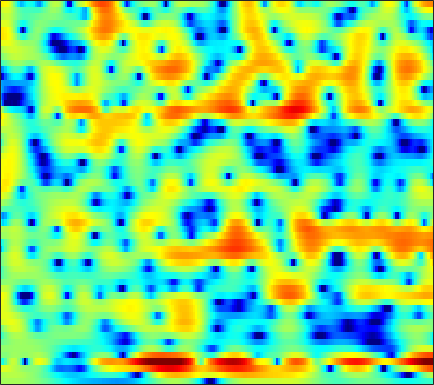

The data file committed next to this chart (first rows):
1.1488, 1.217, 1.2871, 1.3411, 1.3684, 1.3818, 1.3748, 1.3566, 1.3126, 1.2485, 1.162, 1.0821, 0.95939, 0.79775, 0.66491, 0.45997, 0.23623, 0.050095, -0.21871, -0.51429, -0.83093, -1.0885, -1.457, -1.8481
1.47, 1.641, 1.814, 1.917, 1.954, 1.96, 1.921, 1.869, 1.77, 1.634, 1.471, 1.327, 1.112, 0.866, 0.6618, 0.3563, 0.02076, -0.2581, -0.6635, -1.101, -1.576, -1.949, -2.474, -2.998
3.449, 3.321, 3.124, 2.887, 2.695, 2.375, 2.044, 1.78, 1.411, 1.061, 0.7658, 0.6015, 0.4719, 0.4071, 0.3876, 0.3325, 0.1877, -0.004761, -0.4087, -1.013, -1.853, -2.641, -3.897, -5.374
-3.039, -3.723, -1.653, 0.6475, 1.77, 2.525, 2.5, 1.984, 0.4649, -2.393, -7.957, -18.05, -9.69, -2.969, -0.2408, 1.97, 3.268, 3.779, 3.959, 3.632, 2.836, 1.936, 0.3444, -1.656
0.1957, 0.01602, 0.1049, 0.4074, 0.6622, 0.9321, 1.067, 1.072, 0.9663, 0.7956, 0.6695, 0.6275, 0.6917, 0.8949, 1.096, 1.35, 1.524, 1.577, 1.478, 1.207, 0.7655, 0.3507, -0.3498, -1.147
0.5828, 0.5714, 0.5993, 0.6656, 0.7237, 0.8102, 0.8811, 0.9176, 0.9473, 0.963, 0.9678, 0.9612, 0.9418, 0.9094, 0.8792, 0.8048, 0.7019, 0.6029, 0.4336, 0.2019, -0.07619, -0.3198, -0.6944, -1.112
-0.9668, -0.663, -0.2742, 0.088, 0.3249, 0.5847, 0.7887, 0.894, 0.9773, 0.995, 0.9657, 0.9148, 0.8187, 0.688, 0.5861, 0.4406, 0.295, 0.1778, 0.04285, -0.0892, -0.2153, -0.3172, -0.4489, -0.5892
-2.964, -1.879, -0.7008, 0.1988, 0.7104, 1.211, 1.518, 1.634, 1.652, 1.522, 1.263, 0.9918, 0.5624, 0.08968, -0.271, -0.7094, -1.039, -1.197, -1.273, -1.203, -1.039, -0.8831, -0.6689, -0.4748
-0.9368, 0.2026, 1.386, 2.25, 2.703, 3.085, 3.223, 3.172, 2.909, 2.407, 1.656, 0.9115, -0.3405, -1.962, -3.43, -5.629, -7.633, -8.264, -7.349, -5.548, -3.857, -2.841, -1.797, -1.09
2.612, 2.975, 3.373, 3.643, 3.754, 3.76, 3.598, 3.354, 2.878, 2.207, 1.33, 0.5018, -0.8634, -2.572, -4.098, -6.441, -8.596, -9.195, -8.075, -6.105, -4.402, -3.42, -2.536, -2.083
3.42, 3.465, 3.441, 3.318, 3.147, 2.824, 2.4, 2.024, 1.455, 0.8346, 0.1887, -0.3008, -0.9198, -1.496, -1.884, -2.303, -2.513, -2.543, -2.404, -2.134, -1.83, -1.642, -1.52, -1.612
3.584, 3.481, 3.184, 2.691, 2.197, 1.4, 0.4757, -0.266, -1.249, -2.139, -2.829, -3.143, -3.313, -3.164, -2.908, -2.419, -1.85, -1.408, -0.8368, -0.3401, 0.0528, 0.2634, 0.3931, 0.3562
3.935, 3.766, 3.226, 2.32, 1.379, -0.2624, -2.369, -4.254, -7.121, -10.06, -12.13, -12.48, -11.62, -9.629, -7.829, -5.439, -3.309, -1.93, -0.3887, 0.7789, 1.617, 2.042, 2.364, 2.396
4.098, 3.965, 3.423, 2.421, 1.35, -0.6114, -3.339, -6.009, -10.71, -16.97, -21.66, -22.6, -28.46, -21.22, -13.94, -8.063, -4.187, -2.035, 0.1187, 1.656, 2.708, 3.2, 3.507, 3.438
2.452, 2.473, 2.248, 1.742, 1.169, 0.1735, -1.07, -2.108, -3.517, -4.791, -5.691, -6.073, -6.028, -5.37, -4.518, -3.067, -1.577, -0.5472, 0.628, 1.539, 2.166, 2.455, 2.589, 2.446
-0.005586, 0.2876, 0.5467, 0.6372, 0.6063, 0.4469, 0.18, -0.07369, -0.4217, -0.7205, -0.9458, -1.032, -1.012, -0.8498, -0.6549, -0.3113, 0.06524, 0.3476, 0.6747, 0.9145, 1.034, 1.043, 0.9489, 0.7357
-2.004, -1.24, -0.415, 0.2024, 0.5436, 0.8539, 1.038, 1.113, 1.137, 1.107, 1.056, 1.018, 0.9671, 0.9389, 0.9227, 0.889, 0.8457, 0.7859, 0.6608, 0.4659, 0.1843, -0.08419, -0.514, -0.999
-2.396, -1.317, -0.1832, 0.6835, 1.189, 1.672, 1.992, 2.138, 2.223, 2.208, 2.11, 2.006, 1.824, 1.619, 1.472, 1.269, 1.044, 0.8459, 0.5115, 0.05607, -0.5598, -1.159, -2.151, -3.373
-0.6855, 0.07078, 0.9753, 1.724, 2.172, 2.616, 2.865, 2.916, 2.828, 2.565, 2.15, 1.774, 1.245, 0.756, 0.4728, 0.2347, 0.1289, 0.09749, 0.005731, -0.2391, -0.7332, -1.338, -2.565, -4.433
-0.5875, 0.08274, 1.033, 1.912, 2.441, 2.946, 3.163, 3.111, 2.746, 2, 0.8631, -0.2941, -2.187, -4.224, -5.335, -5.27, -3.862, -2.673, -1.369, -0.5138, -0.1081, -0.05532, -0.2972, -0.8397
-6.849, -4.184, -1.552, 0.2578, 1.214, 2.021, 2.38, 2.375, 1.992, 1.159, -0.2044, -1.659, -4.336, -8.072, -10.95, -10.16, -6.431, -4.22, -2.141, -0.7654, 0.1051, 0.5152, 0.8474, 1.017
-4.401, -3.033, -1.351, -0.04759, 0.6854, 1.338, 1.653, 1.695, 1.496, 1.04, 0.3651, -0.2434, -1.098, -1.821, -2.171, -2.263, -1.979, -1.608, -1.076, -0.623, -0.291, -0.1496, -0.07292, -0.06552
0.8264, 0.8693, 1.093, 1.395, 1.608, 1.831, 1.93, 1.894, 1.706, 1.357, 0.8924, 0.5126, 0.003017, -0.4264, -0.6407, -0.7655, -0.7329, -0.6592, -0.5466, -0.5276, -0.7002, -1.004, -1.702, -2.76
1.945, 1.618, 1.498, 1.665, 1.873, 2.135, 2.271, 2.231, 1.962, 1.42, 0.6181, -0.1285, -1.201, -2.132, -2.522, -2.462, -1.843, -1.236, -0.502, -0.03256, 0.01977, -0.2645, -1.191, -2.977
-4.62, -5.975, -5.003, -2.787, -1.357, -0.02228, 0.6991, 0.9036, 0.7213, 0.01806, -1.302, -2.812, -5.884, -11.49, -20.65, -13.59, -6.86, -4.041, -1.613, -0.07316, 0.8449, 1.226, 1.406, 1.34
-7.117, -8.653, -7.524, -5.127, -3.674, -2.328, -1.567, -1.314, -1.335, -1.737, -2.485, -3.249, -4.428, -5.505, -5.906, -5.504, -4.253, -3.119, -1.697, -0.5048, 0.4464, 1.01, 1.608, 2.071
-1.075, -1.544, -1.885, -1.958, -1.923, -1.872, -1.869, -1.938, -2.108, -2.349, -2.61, -2.796, -2.982, -3.015, -2.916, -2.603, -2.108, -1.659, -1.005, -0.3517, 0.2599, 0.679, 1.18, 1.62
1.495, 1.111, 0.5995, 0.05951, -0.3673, -0.9781, -1.634, -2.12, -2.713, -3.138, -3.325, -3.294, -3.068, -2.699, -2.362, -1.882, -1.396, -1.04, -0.5789, -0.1442, 0.2552, 0.5307, 0.864, 1.167
3.581, 3.311, 2.786, 2.031, 1.288, 0.02658, -1.609, -3.056, -5.143, -6.782, -6.953, -6.098, -4.569, -3.213, -2.397, -1.562, -0.9705, -0.6441, -0.3242, -0.08968, 0.1071, 0.2487, 0.4361, 0.6059
5.103, 5.177, 4.951, 4.333, 3.573, 2.104, -0.02028, -2.223, -6.409, -12.48, -11.89, -7.99, -4.619, -2.659, -1.778, -1.139, -0.9453, -1.017, -1.291, -1.646, -1.905, -1.953, -1.815, -1.543
4.626, 5.101, 5.329, 5.147, 4.766, 3.96, 2.865, 1.914, 0.6321, -0.4211, -1.044, -1.223, -1.282, -1.378, -1.597, -2.191, -3.2, -4.289, -6.24, -8.755, -11.24, -11.8, -10.19, -8.028
3.984, 4.438, 4.771, 4.815, 4.684, 4.309, 3.744, 3.23, 2.459, 1.644, 0.823, 0.1807, -0.7218, -1.751, -2.638, -4.033, -5.761, -7.313, -9.885, -13.14, -16.75, -17.51, -14.8, -11.83
4.032, 4.322, 4.564, 4.627, 4.554, 4.294, 3.867, 3.432, 2.717, 1.864, 0.8705, 0.03266, -1.21, -2.619, -3.784, -5.463, -7.247, -8.594, -10.26, -11.52, -12.1, -12.06, -11.37, -10.23
3.944, 4.209, 4.463, 4.575, 4.544, 4.343, 3.949, 3.525, 2.789, 1.841, 0.6827, -0.3135, -1.823, -3.528, -4.949, -7.059, -9.469, -11.52, -14.54, -16.97, -16.62, -14.8, -12.11, -9.794
2.958, 3.413, 3.915, 4.239, 4.345, 4.281, 3.956, 3.549, 2.768, 1.719, 0.4043, -0.7459, -2.485, -4.406, -5.946, -8.123, -10.47, -12.46, -15.53, -18.56, -17.37, -14.38, -10.67, -7.795
0.2478, 1.36, 2.54, 3.346, 3.71, 3.873, 3.689, 3.316, 2.509, 1.35, -0.188, -1.606, -3.872, -6.535, -8.647, -11.09, -12.15, -11.98, -11.16, -9.982, -8.538, -7.285, -5.514, -3.794
-2.724, -0.6991, 1.141, 2.305, 2.823, 3.123, 3.03, 2.707, 1.96, 0.8283, -0.7123, -2.201, -4.731, -8.202, -11.86, -19.54, -19.19, -14.08, -10.02, -7.325, -5.323, -4.033, -2.535, -1.208
-0.6777, 0.2293, 1.211, 1.869, 2.154, 2.271, 2.093, 1.793, 1.166, 0.2934, -0.8052, -1.761, -3.16, -4.632, -5.643, -6.568, -6.715, -6.325, -5.377, -4.252, -3.111, -2.309, -1.321, -0.4212
1.905, 2.001, 2.085, 2.068, 1.982, 1.75, 1.381, 1.023, 0.4391, -0.2422, -1.006, -1.58, -2.313, -2.917, -3.245, -3.466, -3.45, -3.277, -2.867, -2.362, -1.816, -1.435, -0.9703, -0.5751
3.921, 3.554, 3.049, 2.524, 2.125, 1.556, 0.9695, 0.4824, -0.199, -0.9326, -1.675, -2.228, -2.877, -3.271, -3.367, -3.196, -2.758, -2.333, -1.728, -1.195, -0.8345, -0.7081, -0.7627, -1.052
5.293, 4.458, 3.38, 2.417, 1.761, 0.971, 0.2409, -0.3037, -1.081, -1.972, -3.064, -4.082, -5.671, -7.102, -7.312, -5.958, -3.72, -2.141, -0.4815, 0.6569, 1.226, 1.279, 0.7662, -0.5824
1.981, 0.3056, -1.69, -3.185, -3.983, -4.653, -5.152, -5.362, -5.591, -5.87, -6.528, -7.471, -9.737, -14, -16.12, -10.34, -5.211, -2.532, -0.02731, 1.648, 2.658, 3.014, 2.986, 2.396
-7.08, -11.27, -18.33, -20.05, -18.11, -17.38, -18.08, -18.45, -16.75, -14.01, -11.81, -10.63, -9.424, -8.325, -7.401, -5.81, -3.902, -2.501, -0.8032, 0.592, 1.676, 2.276, 2.82, 3.132
-9.034, -12.01, -15.63, -17.7, -18.35, -19.59, -21.88, -23.2, -20.51, -16.33, -12.96, -11.07, -9.049, -7.328, -6.133, -4.592, -3.12, -2.06, -0.7217, 0.4652, 1.48, 2.122, 2.834, 3.391
-7.084, -8.431, -9.989, -11.18, -11.86, -12.45, -12.7, -12.6, -11.97, -11.04, -9.911, -8.973, -7.687, -6.447, -5.46, -4.104, -2.749, -1.75, -0.4629, 0.7227, 1.754, 2.419, 3.157, 3.724
-7.649, -8.24, -8.503, -8.453, -8.342, -8.147, -7.969, -7.87, -7.777, -7.698, -7.697, -7.693, -7.609, -7.157, -6.473, -5.106, -3.427, -2.126, -0.5101, 0.9074, 2.088, 2.821, 3.573, 4.091
-17.02, -14.09, -10.09, -7.593, -6.353, -5.296, -4.721, -4.557, -4.724, -5.322, -6.49, -7.944, -11.01, -15.18, -14.86, -9.501, -5.263, -2.904, -0.5433, 1.205, 2.501, 3.224, 3.92, 4.336
-8.863, -8.078, -6.071, -4.236, -3.161, -2.148, -1.582, -1.423, -1.555, -2.152, -3.192, -4.285, -6.1, -7.521, -7.306, -5.319, -2.848, -1.246, 0.4634, 1.726, 2.616, 3.057, 3.422, 3.552
-2.408, -1.968, -1.25, -0.5261, -0.02584, 0.5102, 0.842, 0.9607, 0.9319, 0.7132, 0.3566, 0.06606, -0.2868, -0.4699, -0.4397, -0.1715, 0.2939, 0.6637, 1.088, 1.365, 1.455, 1.393, 1.137, 0.6968
-0.451, 0.1827, 0.8648, 1.408, 1.726, 2.031, 2.208, 2.264, 2.224, 2.127, 1.956, 1.799, 1.605, 1.419, 1.29, 1.129, 0.9246, 0.7215, 0.3521, -0.1643, -0.8709, -1.511, -2.556, -3.77
1.239, 1.78, 2.297, 2.636, 2.776, 2.838, 2.791, 2.692, 2.521, 2.312, 2.103, 1.941, 1.726, 1.495, 1.295, 0.9503, 0.4569, -0.03107, -0.8827, -2.011, -3.445, -4.74, -6.686, -8.786
3.417, 3.638, 3.779, 3.725, 3.568, 3.216, 2.724, 2.3, 1.739, 1.229, 0.892, 0.7729, 0.7157, 0.7104, 0.664, 0.4601, 0.04208, -0.4749, -1.485, -2.942, -4.963, -6.964, -10.35, -14.75
5.293, 5.249, 5.031, 4.579, 4.071, 3.132, 1.863, 0.7042, -1.058, -2.658, -3.402, -3.129, -2.095, -1.001, -0.3705, 0.1328, 0.2264, 0.0172, -0.6564, -1.813, -3.505, -5.186, -8.103, -11.65
5.26, 5.182, 4.878, 4.303, 3.641, 2.374, 0.5461, -1.365, -5.081, -11.88, -23.27, -11.72, -5.943, -2.94, -1.532, -0.3272, 0.2762, 0.4403, 0.3196, -0.1418, -0.8691, -1.551, -2.551, -3.503
3.052, 3.271, 3.288, 2.981, 2.527, 1.628, 0.4127, -0.6585, -2.237, -3.595, -4.241, -4.061, -3.228, -2.217, -1.514, -0.7676, -0.2533, -0.01364, 0.1419, 0.1404, -0.00532, -0.1686, -0.4404, -0.7369
1.228, 1.877, 2.3, 2.288, 2.056, 1.515, 0.786, 0.187, -0.5927, -1.22, -1.628, -1.779, -1.74, -1.567, -1.384, -1.157, -0.9153, -0.7481, -0.5323, -0.3181, -0.1271, -0.008958, 0.1046, 0.1639
2.261, 2.756, 3.022, 2.877, 2.532, 1.801, 0.8456, 0.04362, -0.9082, -1.658, -2.046, -2.139, -2.148, -2.117, -2.154, -2.253, -2.369, -2.373, -2.16, -1.661, -0.9421, -0.3809, 0.2805, 0.7547
4.681, 4.756, 4.567, 4.002, 3.278, 1.847, -0.1879, -2.131, -5.109, -7.129, -6.562, -5.355, -4.15, -3.686, -3.868, -4.775, -6.502, -7.996, -8.558, -6.351, -3.525, -1.75, 0.04101, 1.214
